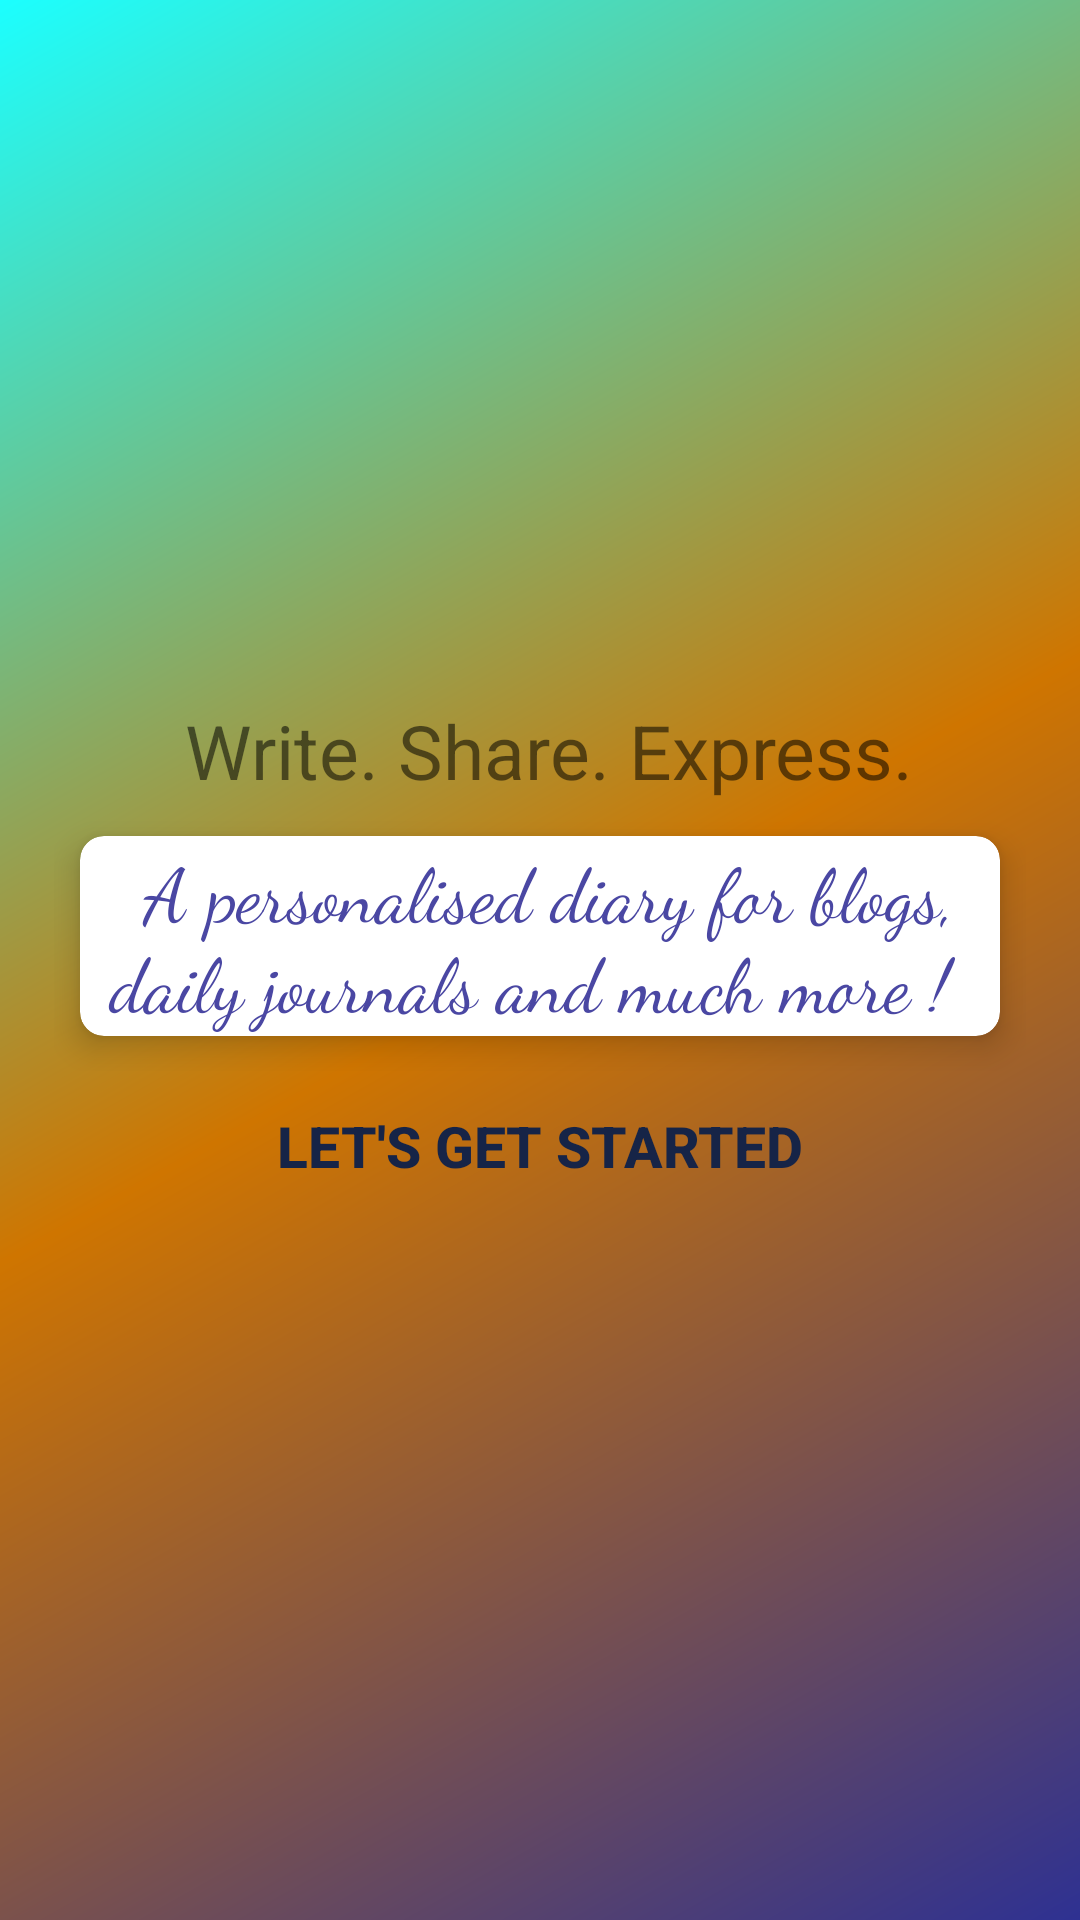

Layout XML and referenced resources for this Android screen:
<!-- AndroidManifest.xml: application theme AppTheme -->
<!-- res/layout/activity_main.xml -->
<?xml version="1.0" encoding="utf-8"?>
<LinearLayout xmlns:android="http://schemas.android.com/apk/res/android"
    xmlns:app="http://schemas.android.com/apk/res-auto"
    xmlns:tools="http://schemas.android.com/tools"
    android:layout_width="match_parent"
    android:layout_height="match_parent"
    android:orientation="vertical"
    android:gravity="center"
    android:padding="18dp"
    android:background="@drawable/gradient_bg"
    tools:context=".MainActivity">

    <TextView
        android:id="@+id/tagline"
        android:layout_height="wrap_content"
        android:layout_width="wrap_content"
        android:text=" Write. Share. Express."
        android:fontFamily="roboto_slab_bold"
        android:textSize="25sp"/>

    <RelativeLayout
        android:layout_width="match_parent"
        android:layout_height="wrap_content"
        android:gravity="center_horizontal">

        <androidx.cardview.widget.CardView
            android:layout_width="match_parent"
            android:layout_height="90dp"
            app:cardElevation="6dp"
            app:cardCornerRadius="8dp"
            app:cardUseCompatPadding="true">

            <TextView
                android:layout_width="wrap_content"
                android:layout_height="wrap_content"
                android:layout_gravity="center"
                android:gravity="center"
                android:fontFamily="cursive"
                android:textColor="#4a47a3"
                android:text=" A personalised diary for blogs, daily journals and much more ! "
                android:textSize="25sp"/>

        </androidx.cardview.widget.CardView>




    </RelativeLayout>

    <Button
        android:id="@+id/btnStart"
        android:layout_width="match_parent"
        android:layout_height="wrap_content"
        android:padding="12dp"
        android:textColor="#162447"
        android:textStyle="bold"
        android:textSize="19sp"
        android:text="Let's get started"
        android:background="@android:color/transparent"/>


</LinearLayout>
<!-- resources referenced by this layout -->
<resources>
  <!-- drawable gradient_bg (drawable) -->
  <?xml version="1.0" encoding="utf-8"?>
  <shape xmlns:android="http://schemas.android.com/apk/res/android"
      android:shape="rectangle">
  
      <gradient
          android:startColor="#2E3192"
          android:centerColor="#cf7500"
          android:endColor="#1BFFFF"
          android:angle="135"/>
  
  
  
  
  
  </shape>
  <style name="AppTheme" parent="Theme.AppCompat.Light.DarkActionBar">
          
          <item name="colorPrimary">#162447</item>
          <item name="colorPrimaryDark">@color/colorPrimaryDark</item>
          <item name="colorAccent">@color/colorAccent</item>
      </style>
  <color name="colorPrimaryDark">#9d20c6</color>
  <color name="colorAccent">#03DAC5</color>
</resources>
